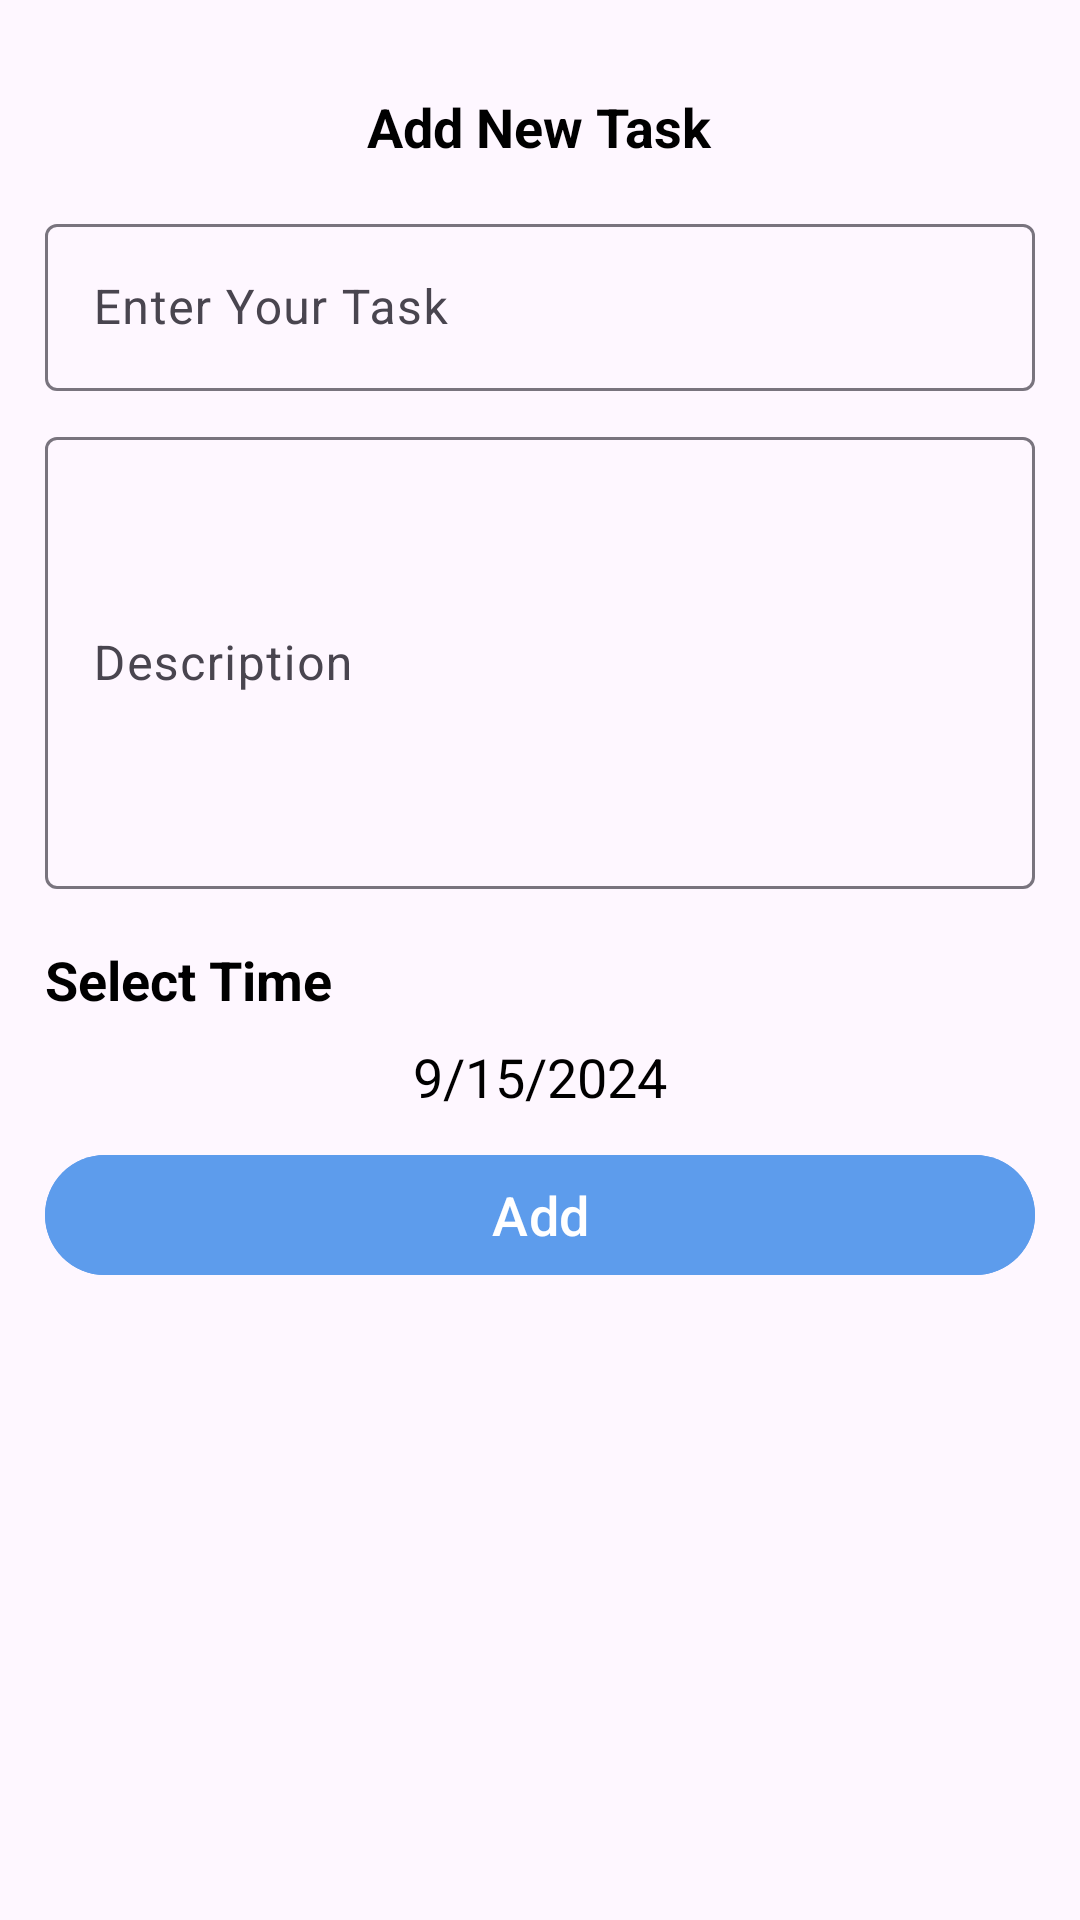

Produce the Android XML layout that renders to this screen, including the resource entries it uses.
<!-- AndroidManifest.xml: application theme Theme.TodoApp -->
<!-- res/layout/fragment_add_todo_bottom_sheet.xml -->
<?xml version="1.0" encoding="utf-8"?>
<androidx.constraintlayout.widget.ConstraintLayout xmlns:android="http://schemas.android.com/apk/res/android"
    xmlns:app="http://schemas.android.com/apk/res-auto"
    xmlns:tools="http://schemas.android.com/tools"
    android:layout_width="match_parent"
    android:layout_height="match_parent"
    tools:context=".ui.AddTodoBottomSheet">

    <LinearLayout
        android:layout_width="match_parent"
        android:layout_height="wrap_content"
        android:orientation="vertical"
        android:padding="15dp"
        app:layout_constraintTop_toTopOf="parent">

        <TextView
            android:layout_width="wrap_content"
            android:layout_height="wrap_content"
            android:layout_gravity="center"
            android:layout_marginVertical="15dp"
            android:text="Add New Task"
            android:textColor="@color/black"
            android:textSize="18sp"
            android:textStyle="bold" />

        <com.google.android.material.textfield.TextInputLayout
            android:id="@+id/titleTextInput"
            android:layout_width="match_parent"
            android:layout_height="wrap_content"
            android:layout_marginBottom="10dp">

            <EditText
                android:layout_width="match_parent"
                android:layout_height="wrap_content"
                android:hint="Enter Your Task" />

        </com.google.android.material.textfield.TextInputLayout>

        <com.google.android.material.textfield.TextInputLayout
            android:id="@+id/descriptionTextInput"
            android:layout_width="match_parent"
            android:layout_height="wrap_content"
            android:layout_marginBottom="10dp">

            <EditText

                android:layout_width="match_parent"
                android:layout_height="wrap_content"
                android:hint="Description"
                android:minLines="6" />

        </com.google.android.material.textfield.TextInputLayout>

        <TextView
            android:layout_width="wrap_content"
            android:layout_height="wrap_content"
            android:layout_gravity="start"
            android:layout_marginTop="8dp"
            android:text="Select Time"
            android:textColor="@color/black"
            android:textSize="18sp"
            android:textStyle="bold" />

        <TextView
            android:id="@+id/date_tv"
            android:layout_width="wrap_content"
            android:layout_height="wrap_content"
            android:layout_gravity="center"
            android:layout_marginTop="8dp"
            android:text="9/15/2024"
            android:textColor="@color/black"
            android:textSize="18sp" />

        <com.google.android.material.button.MaterialButton
            android:id="@+id/Add_Btn"
            android:layout_width="match_parent"
            android:layout_height="wrap_content"
            android:layout_marginTop="10dp"
            android:backgroundTint="@color/blue"
            android:text="Add"
            android:textColor="@color/white"
            android:textSize="18sp" />
    </LinearLayout>

</androidx.constraintlayout.widget.ConstraintLayout>
<!-- resources referenced by this layout -->
<resources>
  <color name="black">#FF000000</color>
  <color name="blue">#5D9CEC</color>
  <color name="white">#FFFFFFFF</color>
  <style name="Theme.TodoApp" parent="Base.Theme.TodoApp" />
  <style name="Base.Theme.TodoApp" parent="Theme.Material3.DayNight.NoActionBar">
          
          <item name="colorPrimary">@color/blue</item>
          <item name="colorOnPrimary">@color/white</item>
          <item name="colorPrimaryVariant">@color/blue</item>
          <item name="colorSecondary">@color/blue</item>
          <item name="colorOnSecondary">@color/white</item>
          <item name="colorSecondaryVariant">@color/blue</item>
      </style>
</resources>
